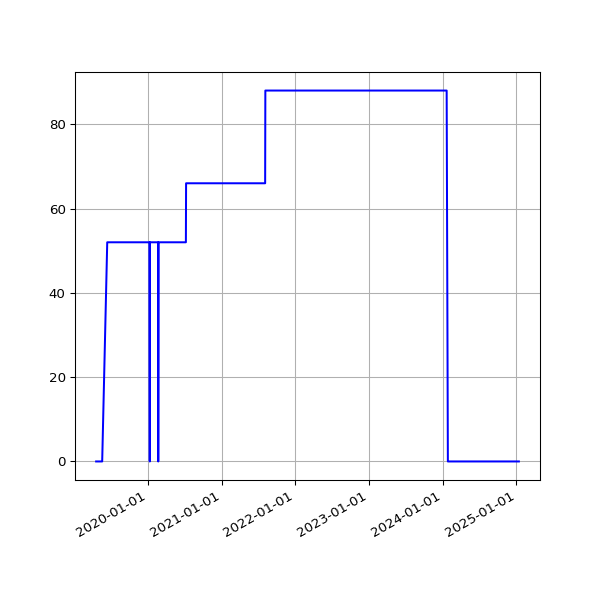

Source data for this figure (header and first rows):
date, value
2019-04-19 07:16:50 +0100, 0
2019-04-22 07:00:26 +0100, 0
2019-05-01 07:20:31 +0100, 0
2019-05-04 07:15:27 +0100, 0
2019-05-07 07:29:37 +0100, 0
2019-05-10 07:10:29 +0100, 0
2019-05-13 07:01:24 +0100, 0
2019-05-16 07:14:22 +0100, 0
2019-05-19 06:46:07 +0100, 0
2019-06-13 07:03:22 +0100, 52
2019-06-16 06:39:01 +0100, 52
2019-06-19 06:09:05 +0100, 52
2019-06-22 06:26:55 +0100, 52
2019-06-25 06:11:17 +0100, 52
2019-07-01 06:48:57 +0100, 52
2019-07-04 07:07:36 +0100, 52
2019-07-07 06:57:19 +0100, 52
2019-07-10 06:59:56 +0100, 52
2019-07-13 07:03:15 +0100, 52
2019-07-16 06:54:44 +0100, 52
2019-07-19 07:03:46 +0100, 52
2019-07-22 07:26:34 +0100, 52
2019-07-24 04:42:40 +0000, 52
2019-07-25 07:25:18 +0100, 52
2019-07-25 17:10:16 +0000, 52
2019-07-26 17:25:42 +0000, 52
2019-07-27 16:58:22 +0000, 52
2019-07-28 08:06:14 +0100, 52
2019-07-28 17:01:36 +0000, 52
2019-07-29 17:02:51 +0000, 52
2019-07-31 04:50:55 +0000, 52
2019-07-31 06:33:09 +0100, 52
2019-08-01 04:54:36 +0000, 52
2019-08-01 07:04:31 +0100, 52
2019-08-02 04:57:24 +0000, 52
2019-08-02 06:25:51 +0100, 52
2019-08-03 06:23:45 +0100, 52
2019-08-04 04:50:21 +0000, 52
2019-08-04 07:18:53 +0100, 52
2019-08-05 05:02:23 +0000, 52
2019-08-05 06:13:25 +0100, 52
2019-08-06 04:50:16 +0000, 52
2019-08-06 06:32:26 +0100, 52
2019-08-07 04:48:14 +0000, 52
2019-08-07 06:38:59 +0100, 52
2019-08-08 05:20:19 +0000, 52
2019-08-08 07:16:43 +0100, 52
2019-08-09 05:21:14 +0000, 52
2019-08-09 06:20:39 +0100, 52
2019-08-10 05:21:41 +0000, 52
2019-08-10 06:22:40 +0100, 52
2019-08-11 05:17:32 +0000, 52
2019-08-11 07:18:29 +0100, 52
2019-08-12 05:02:49 +0000, 52
2019-08-12 06:37:47 +0100, 52
2019-08-13 05:08:21 +0000, 52
2019-08-13 08:02:12 +0100, 52
2019-08-14 05:41:58 +0000, 52
2019-08-14 07:07:20 +0100, 52
2019-08-15 06:48:04 +0100, 52
... 2,241 more rows
